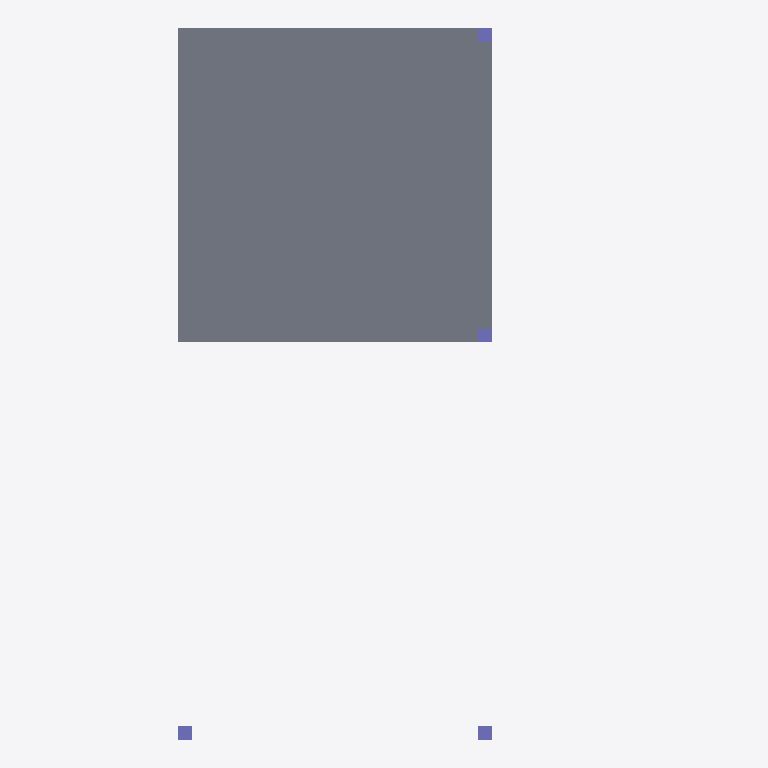
Plan cut of the same IFC building model at storey 'My Storey' (level 0.00 m, cut at 1.40 m), seen from above with north up, elements coloured by IFC class: 4 columns (violet), 1 slab (grey). Cut surfaces are drawn darker.
Extent 5.0 m × 7.3 m × 3.3 m (x, y, z). Storeys (1): My Storey at 0.00 m. Elements (9): 6 IfcColumn, 3 IfcSlab.

HEADER;
FILE_DESCRIPTION(('ViewDefinition[DesignTransferView]'),'2;1');
FILE_NAME('carport.ifc','2026-03-02T12:47:47+01:00',(''),(''),'IfcOpenShell 0.8.4','Bonsai 0.8.4','Nobody');
FILE_SCHEMA(('IFC4'));
ENDSEC;
DATA;
#1=IFCPROJECT('32TlEmFGL5tBcagMd61JUb',$,'My Project',$,$,$,$,(#14,#26),#9);
#31=IFCSITE('04dbsXLV5F$wPtTrt1nTWv',$,'My Site',$,$,#54,$,$,$,$,$,$,$,$);
#37=IFCBUILDING('0cNmaETdX3JRKPumTxcOQR',$,'My Building',$,$,#60,$,$,$,$,$,$);
#43=IFCBUILDINGSTOREY('0bCaJthqr6D83ITz$R8pqe',$,'My Storey',$,$,#66,$,$,$,$);
#477=IFCSLAB('1co9hJwvHDduPYYATUjQnR',$,'Slab',$,$,#1433,#492,$,$);
#917=IFCCOLUMN('2wPjH6EEr6QAILrLY6_5Ex',$,'Column',$,$,#943,#928,$,$);
#1227=IFCCOLUMN('3HzmujBDD9WOXi4UclbLH5',$,'Column',$,$,#1303,#1238,$,$);
#1200=IFCCOLUMN('1IaBCiYrb5hem8F7KGDYwi',$,'Column',$,$,#1298,#1211,$,$);
#508=IFCCOLUMN('2PmEQdck52bvySg3FYKLjC',$,'Column',$,$,#652,#520,$,$);
ENDSEC;
